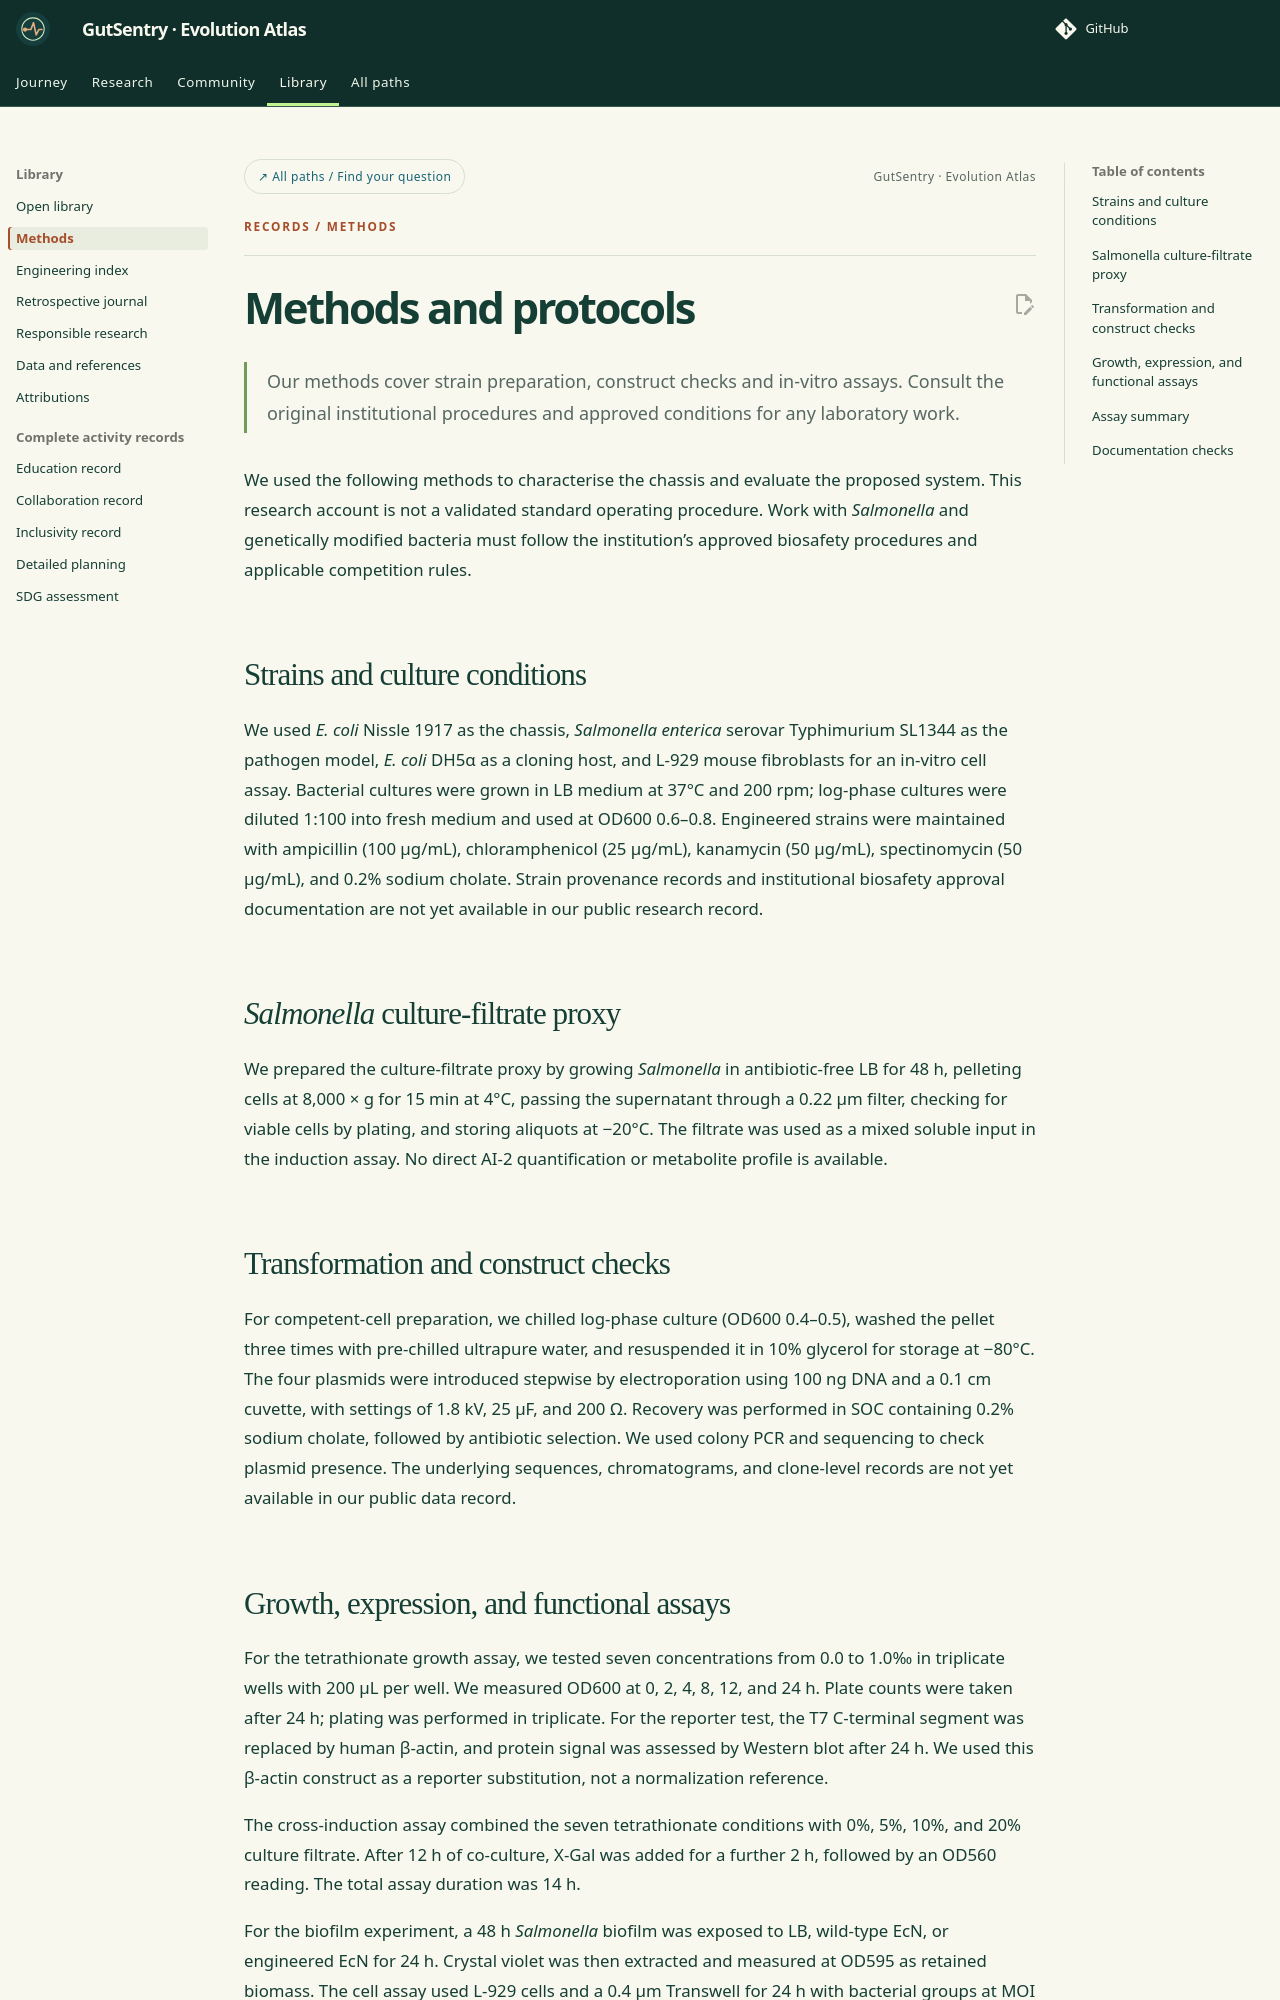

repository: idec-teams/2026_LZU-CHINA · page: documentation/protocols/index.html · generator: mkdocs

---
eyebrow: Records / Methods
---

# Methods and protocols

<p class="page-deck">Our methods cover strain preparation, construct checks and in-vitro assays. Consult the original institutional procedures and approved conditions for any laboratory work.</p>

We used the following methods to characterise the chassis and evaluate the proposed system. This research account is not a validated standard operating procedure. Work with *Salmonella* and genetically modified bacteria must follow the institution’s approved biosafety procedures and applicable competition rules.

## Strains and culture conditions

We used *E. coli* Nissle 1917 as the chassis, *Salmonella enterica* serovar Typhimurium SL1344 as the pathogen model, *E. coli* DH5α as a cloning host, and L-929 mouse fibroblasts for an in-vitro cell assay. Bacterial cultures were grown in LB medium at 37°C and 200 rpm; log-phase cultures were diluted 1:100 into fresh medium and used at OD600 0.6–0.8. Engineered strains were maintained with ampicillin (100 µg/mL), chloramphenicol (25 µg/mL), kanamycin (50 µg/mL), spectinomycin (50 µg/mL), and 0.2% sodium cholate. Strain provenance records and institutional biosafety approval documentation are not yet available in our public research record.

## *Salmonella* culture-filtrate proxy

We prepared the culture-filtrate proxy by growing *Salmonella* in antibiotic-free LB for 48 h, pelleting cells at 8,000 × g for 15 min at 4°C, passing the supernatant through a 0.22 µm filter, checking for viable cells by plating, and storing aliquots at −20°C. The filtrate was used as a mixed soluble input in the induction assay. No direct AI-2 quantification or metabolite profile is available.

## Transformation and construct checks

For competent-cell preparation, we chilled log-phase culture (OD600 0.4–0.5), washed the pellet three times with pre-chilled ultrapure water, and resuspended it in 10% glycerol for storage at −80°C. The four plasmids were introduced stepwise by electroporation using 100 ng DNA and a 0.1 cm cuvette, with settings of 1.8 kV, 25 µF, and 200 Ω. Recovery was performed in SOC containing 0.2% sodium cholate, followed by antibiotic selection. We used colony PCR and sequencing to check plasmid presence. The underlying sequences, chromatograms, and clone-level records are not yet available in our public data record.
